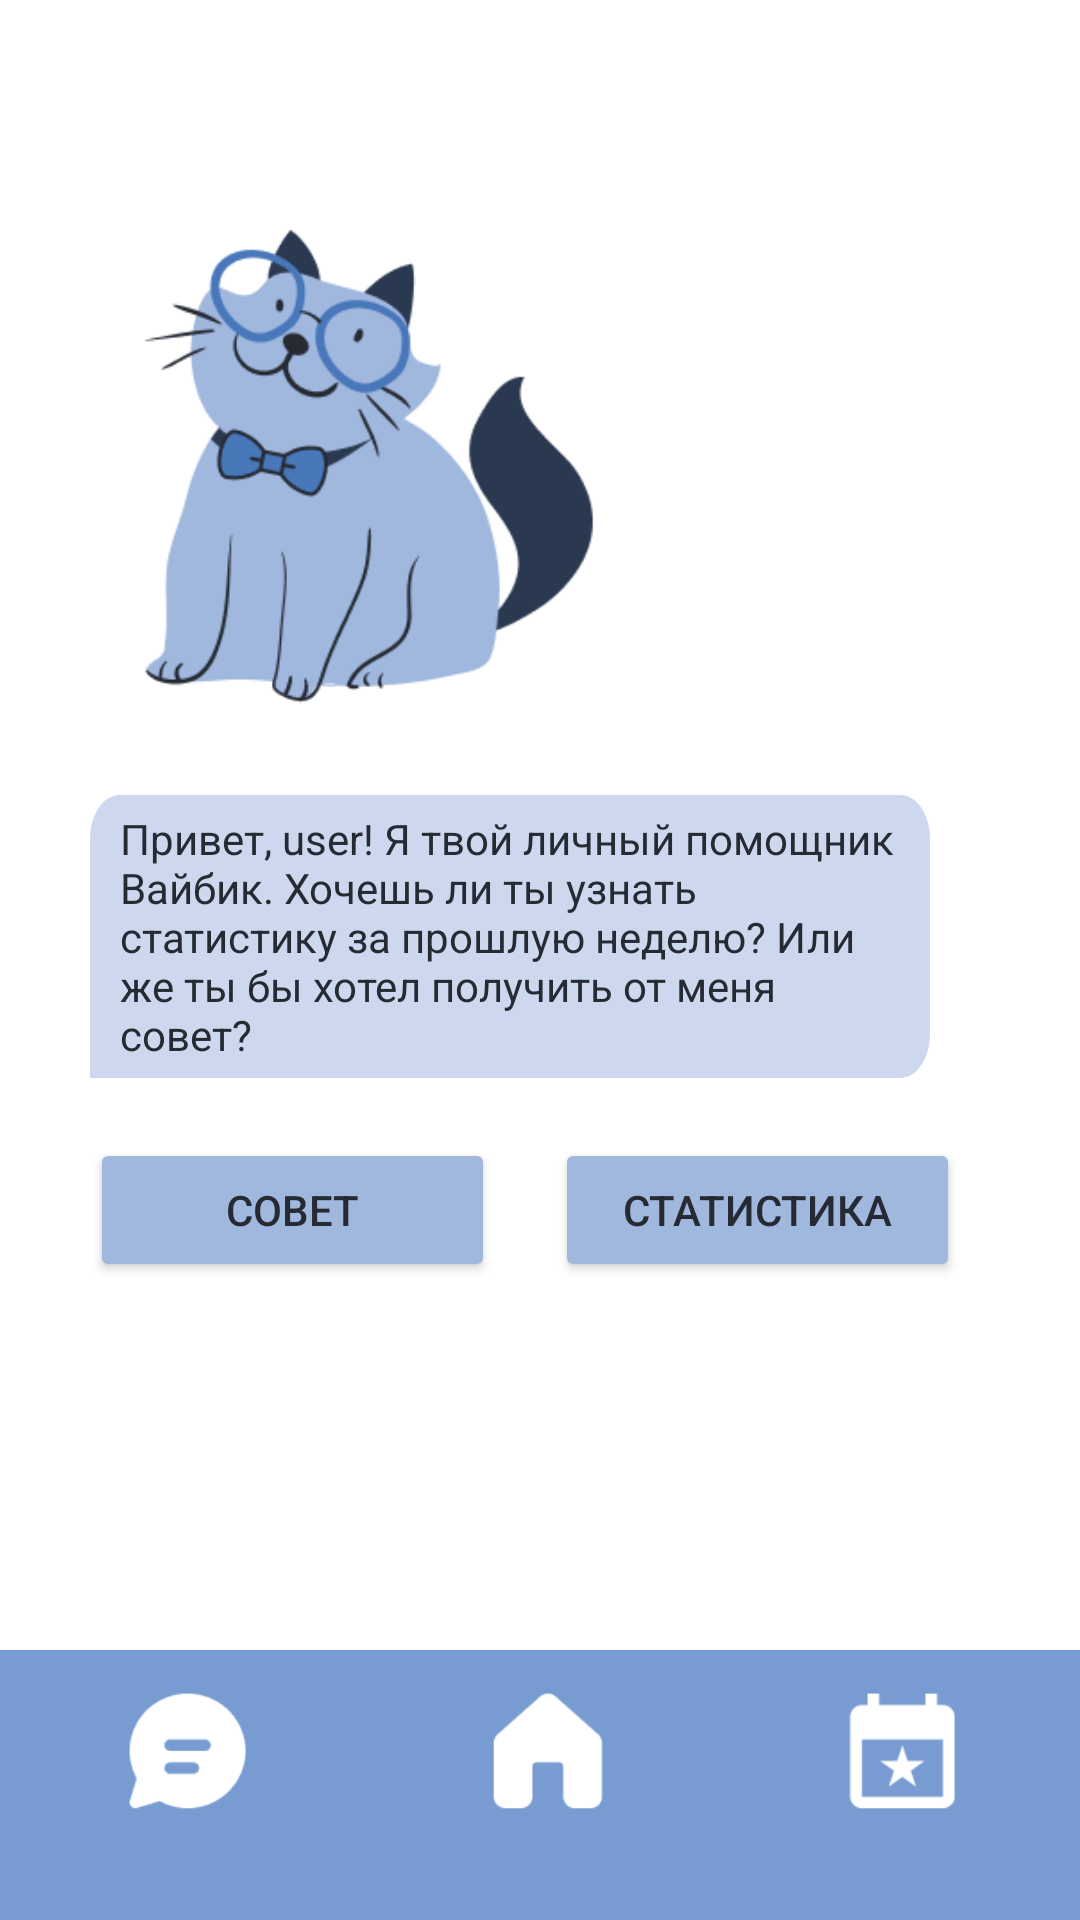

Android layout source for this screen:
<!-- AndroidManifest.xml: application theme Theme.Hahaton -->
<!-- res/layout/activity_mainira.xml -->
<?xml version="1.0" encoding="utf-8"?>
<RelativeLayout xmlns:android="http://schemas.android.com/apk/res/android"
    xmlns:app="http://schemas.android.com/apk/res-auto"
    xmlns:tools="http://schemas.android.com/tools"
    android:id="@+id/container"
    android:layout_width="match_parent"
    android:layout_height="match_parent"
    android:paddingTop="?attr/actionBarSize">
    <ScrollView
        android:layout_width="match_parent"
        android:layout_height="match_parent"
        android:layout_above="@id/navigation_frame">>

        <LinearLayout
                android:layout_width="match_parent"
                android:layout_height="wrap_content"
                android:orientation="vertical">

            <ImageView
                android:id="@+id/imageView"
                android:layout_width="186dp"
                android:layout_height="179dp"
                android:layout_marginStart="30dp"
                android:layout_marginTop="10dp"
                android:layout_marginEnd="30dp"
                android:layout_marginBottom="10dp"
                app:srcCompat="@drawable/mascot" />

            <TextView
                android:id="@+id/textView2"
                android:layout_width="match_parent"
                android:layout_height="wrap_content"
                android:layout_marginStart="30dp"
                android:layout_marginTop="10dp"
                android:layout_marginEnd="50dp"
                android:background="@drawable/text_block"
                android:paddingLeft="10dp"
                android:paddingTop="5dp"
                android:paddingRight="10dp"
                android:paddingBottom="5dp"
                android:text="@string/statistica_intro"
                android:textColor="@color/c7"
                android:textSize="14sp" />
            <LinearLayout
                android:layout_width="match_parent"
                android:layout_height="wrap_content"
                android:orientation="horizontal">
                <Button
                    android:id="@+id/button5"
                    android:layout_width="135dp"
                    android:layout_height="48dp"
                    android:layout_marginStart="30dp"
                    android:layout_marginTop="20dp"
                    android:backgroundTint="@color/c4"
                    android:text="@string/button2"
                    android:textColor="@color/c7"
                    android:textSize="14sp"
                    app:cornerRadius="15dp" />



                <Button
                    android:id="@+id/button3"
                    android:layout_width="135dp"
                    android:layout_height="48dp"
                    android:layout_marginStart="20dp"
                    android:layout_marginTop="20dp"
                    android:backgroundTint="@color/c4"
                    android:onClick="buttonClick"
                    android:text="@string/button1"
                    android:textColor="@color/c7"
                    android:textSize="14sp"
                    app:cornerRadius="15dp" />
            </LinearLayout>


            <TextView
                android:id="@+id/textView3"
                android:layout_width="wrap_content"
                android:layout_height="wrap_content"
                android:layout_marginTop="20dp"
                android:layout_marginStart="100dp"
                android:layout_marginEnd="30dp"
                android:background="@drawable/text_block3"
                android:layout_gravity="end"
                android:gravity="center"
                android:maxLength="30"
                android:paddingLeft="10dp"
                android:paddingTop="10dp"
                android:paddingRight="5dp"
                android:paddingBottom="5dp"
                android:text=""
                android:textColor="@color/c7"
                android:textSize="14sp"
                android:visibility="gone"/>

            <TextView
                android:id="@+id/textView5"
                android:layout_width="match_parent"
                android:layout_height="wrap_content"
                android:layout_marginStart="30dp"
                android:layout_marginTop="20dp"
                android:layout_marginEnd="30dp"
                android:background="@drawable/text_block"
                android:paddingLeft="10dp"
                android:paddingTop="5dp"
                android:paddingRight="10dp"
                android:paddingBottom="5dp"
                android:text="@string/statistica1"
                android:textColor="@color/c7"
                android:textSize="14sp"
                android:visibility="gone"/>
            <TextView
                android:id="@+id/textView8"
                android:layout_width="wrap_content"
                android:layout_height="wrap_content"
                android:layout_marginTop="20dp"
                android:layout_marginStart="100dp"
                android:layout_marginEnd="30dp"
                android:background="@drawable/text_block3"
                android:layout_gravity="end"
                android:gravity="center"
                android:maxLength="30"
                android:paddingLeft="10dp"
                android:paddingTop="10dp"
                android:paddingRight="5dp"
                android:paddingBottom="5dp"
                android:text=""
                android:textColor="@color/c7"
                android:textSize="14sp"
                android:visibility="gone"/>
            <TextView
                android:id="@+id/textView6"
                android:layout_width="match_parent"
                android:layout_height="wrap_content"
                android:layout_marginStart="30dp"
                android:layout_marginTop="20dp"
                android:layout_marginEnd="30dp"
                android:background="@drawable/text_block"
                android:paddingLeft="10dp"
                android:paddingTop="5dp"
                android:paddingRight="10dp"
                android:paddingBottom="5dp"
                android:text="@string/sovety_intro"
                android:textColor="@color/c7"
                android:textSize="14sp"
                android:visibility="gone"/>

            <LinearLayout
                android:layout_width="match_parent"
                android:layout_height="wrap_content"
                android:orientation="horizontal">
                <Button
                    android:id="@+id/btn1"
                    android:layout_width="80dp"
                    android:layout_height="48dp"
                    android:layout_marginStart="30dp"
                    android:layout_marginTop="20dp"
                    android:backgroundTint="@color/c4"
                    android:text="1"
                    android:textColor="@color/c7"
                    android:textSize="14sp"
                    app:cornerRadius="15dp"
                    android:visibility="gone"/>

                <Button
                    android:id="@+id/btn2"
                    android:layout_width="80dp"
                    android:layout_height="48dp"
                    android:layout_marginStart="20dp"
                    android:layout_marginTop="20dp"
                    android:backgroundTint="@color/c4"
                    android:text="2"
                    android:textColor="@color/c7"
                    android:textSize="14sp"
                    app:cornerRadius="15dp"
                    android:visibility="gone"/>

                <Button
                    android:id="@+id/btn3"
                    android:layout_width="80dp"
                    android:layout_height="48dp"
                    android:layout_marginStart="20dp"
                    android:layout_marginTop="20dp"
                    android:backgroundTint="@color/c4"
                    android:text="3"
                    android:textColor="@color/c7"
                    android:textSize="14sp"
                    app:cornerRadius="15dp"
                    android:visibility="gone"/>
            </LinearLayout>
            <TextView
                android:id="@+id/textView9"
                android:layout_width="wrap_content"
                android:layout_height="wrap_content"
                android:layout_marginTop="20dp"
                android:layout_marginStart="30dp"
                android:layout_marginEnd="30dp"
                android:background="@drawable/text_block3"
                android:layout_gravity="end"
                android:gravity="center"
                android:maxLength="30"
                android:paddingLeft="10dp"
                android:paddingTop="10dp"
                android:paddingRight="5dp"
                android:paddingBottom="5dp"
                android:text="Текст"
                android:textColor="@color/c7"
                android:textSize="14sp"
                android:visibility="gone"/>
            <TextView
                android:id="@+id/textView7"
                android:layout_width="match_parent"
                android:layout_height="wrap_content"
                android:layout_marginStart="30dp"
                android:layout_marginTop="20dp"
                android:layout_marginBottom="20dp"
                android:layout_marginEnd="30dp"
                android:background="@drawable/text_block"
                android:paddingLeft="10dp"
                android:paddingTop="5dp"
                android:paddingRight="10dp"
                android:paddingBottom="5dp"
                android:text="@string/sovety_intro"
                android:textColor="@color/c7"
                android:textSize="14sp"
                android:visibility="gone"/>

        </LinearLayout>
    </ScrollView>

    
    <FrameLayout
        android:id="@+id/navigation_frame"
        android:layout_width="match_parent"
        android:layout_height="90dp"
        android:layout_alignParentBottom="true">

        
        <ImageView
            android:id="@+id/navigation_background"
            android:layout_width="match_parent"
            android:layout_height="wrap_content"
            android:scaleType="fitXY"
            android:src="@drawable/back" />

        
        <Button
            android:id="@+id/nav_button_chat"
            android:layout_width="80dp"
            android:layout_height="80dp"
            android:layout_marginStart="30dp"
            android:contentDescription=""
            android:background="@android:color/transparent" />

        <Button
            android:id="@+id/nav_button_home"
            android:layout_width="80dp"
            android:layout_height="80dp"
            android:layout_gravity="center"
            android:contentDescription=""
            android:background="@android:color/transparent" />

        <Button
            android:id="@+id/nav_button_mero"
            android:layout_width="80dp"
            android:layout_height="80dp"
            android:layout_marginStart="300dp"
            android:contentDescription=""
            android:background="@android:color/transparent" />
    </FrameLayout>


</RelativeLayout>
<!-- resources referenced by this layout -->
<resources>
  <color name="c4">#A0B7DE</color>
  <color name="c7">#252A33</color>
  <!-- drawable back: png bitmap (drawable, 4641 bytes) -->
  <!-- drawable mascot: png bitmap (drawable, 16812 bytes) -->
  <!-- drawable text_block (drawable) -->
  <vector xmlns:android="http://schemas.android.com/apk/res/android" android:autoMirrored="true" android:height="64dp" android:viewportHeight="64" android:viewportWidth="284" android:width="284dp">
        
      <path android:fillColor="#CDD8EE" android:pathData="M284,10C284,4.48 279.52,0 274,0H10C4.48,0 0,4.48 0,10V64H274C279.52,64 284,59.52 284,54V10Z"/>
      
  </vector>
  <!-- drawable text_block3 (drawable) -->
  <vector xmlns:android="http://schemas.android.com/apk/res/android" android:autoMirrored="true" android:height="40dp" android:viewportHeight="40" android:viewportWidth="110" android:width="110dp">
        
      <path android:fillColor="#E9EFFB" android:pathData="M110,10C110,4.48 105.52,0 100,0H10C4.48,0 0,4.48 0,10V30C0,35.52 4.48,40 10,40H110V10Z"/>
      
  </vector>
  <string name="button1">Статистика</string>
  <string name="button2">Совет</string>
  <string name="sovety_intro">Выбери категорию, в которой ты хочешь получить совет:\n 1)Советы по улучшению успеваемости\n2)Советы по внеклассным мероприятиям\n3)Советы, которые помогут завести друзей</string>
  <string name="statistica1">В течение недели ученик проявил активность на уроках и выполнил большинство заданий. Однако имеются некоторые области, требующие внимания. \n Анализ успеваемости \n - Математика: Ученик показал хорошие результаты, активно участвует в уроках. \n- Русский язык: Достигнута высокая средняя оценка</string>
  <string name="statistica_intro">Привет, user! Я твой личный помощник Вайбик. Хочешь ли ты узнать статистику за прошлую неделю? Или же ты бы хотел получить от меня совет?</string>
  <style name="Theme.Hahaton" parent="Theme.MaterialComponents.DayNight.DarkActionBar">
          
          <item name="colorPrimary">@color/light_blue</item>
          <item name="colorPrimaryVariant">@color/blue</item>
          <item name="colorOnPrimary">@color/white</item>
          
          <item name="colorSecondary">@color/teal_200</item>
          <item name="colorSecondaryVariant">@color/teal_700</item>
          <item name="colorOnSecondary">@color/black</item>
          
          <item name="android:statusBarColor">?attr/colorPrimaryVariant</item>
          
      </style>
  <color name="light_blue">#CDD8EE</color>
  <color name="blue">#4877BA</color>
  <color name="white">#FFFFFFFF</color>
  <color name="teal_200">#FF03DAC5</color>
  <color name="teal_700">#FF018786</color>
  <color name="black">#FF000000</color>
</resources>
